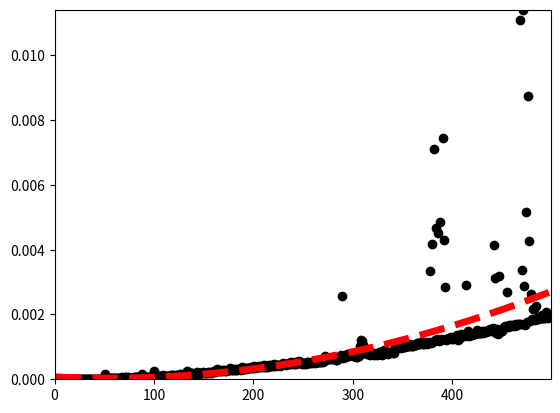

Write Python code to recreate this figure.
# -*- coding: utf-8 -*-
import random
import numpy
import math
import time
import matplotlib.pyplot as plt
from scipy.optimize import curve_fit
from numpy import arange

def achaPivo (vetor, esquerda, direita):
  pivo = 0;
  pos = esquerda + 1

  while pos <= direita:
    if vetor[pos] >= vetor[pos-1]: 
      pos+=1
    else:
      pivo = pos
      pos = direita + 1

  return pivo

def particao (vetor, esquerda, direita, pivo):
  #while esquerda <= direita:
  while vetor[esquerda] < pivo:
    esquerda+=1
  while vetor[direita] > pivo:
    direita-=1
  if esquerda <= direita:
    troca = vetor[esquerda]
    vetor[esquerda] = vetor[direita]
    vetor[direita] = troca
    esquerda+=1
    direita-=1
  return direita

  
def kesimo(vetor,esquerda,direita,k):
  if esquerda < direita:
    pivo = achaPivo(vetor, esquerda, direita)  
    p = particao(vetor, esquerda, direita, vetor[pivo-1])
    if(p > k):
      kesimo(vetor, esquerda, p , k)
    elif(p < k):
      kesimo(vetor, p+1, direita , k)
  else:
    return vetor[esquerda]


###################################
### Níveis de desordem da lista ###
###################################

ListaCrescente = range(0, 11) # Melhor caso
# print ListaCrescente
ListaSemiOrdenada = list(random.sample(range(0, 11), 10)) # Caso médio
# print ListaSemiOrdenada
ListaDecrescente = list(reversed(range(0, 11))) # Pior caso
# print ListaDecrescente


EixoTempo = []
EixoNumeroEntrada = []
EixoNN = []
EixoNLog = []
xlim = 0
x = []

EixoNumeroEntradaC = []
EixoTempoC = []

def AjusteQuadratico(x, a, b, c):
	return a * x * x + b * x + c

for h in range (1, 500):
	
	ListaDecrescente = list(reversed(range(0, h+2)))

	TempoInicio = time.time()
	direita = len(ListaDecrescente)-1
	kesimo(ListaDecrescente,0,direita, (direita)/2)
	TempoFinal = time.time() - TempoInicio

	EixoTempo.append(TempoFinal)
	EixoNumeroEntrada.append(h)


	#ListaCrescente = range(0, 11)
	
	#TempoInicioC = time.time()
	#QuickSort(ListaCrescente)
	#TempoFinalC = time.time() - TempoInicioC

	#EixoTempoC.append(TempoFinalC)
	#EixoNumeroEntradaC.append(h)

	#EixoNN.append(h * h)
	#EixoNLog.append(h * math.log(h))

	#print "Tempo de execução: ", TempoFinal
	xlim = h

popt, _ = curve_fit(AjusteQuadratico, EixoNumeroEntrada, EixoTempo)
a, b, c = popt
x = arange(min(EixoNumeroEntrada), max(EixoNumeroEntrada), 1)
y = AjusteQuadratico(x, a, b, c)
#print "Lista ordenada: ", ListaDecrescente

plt.xlim(0, xlim)
plt.ylim(0, max(EixoTempo))
plt.scatter(EixoNumeroEntrada, EixoTempo, color='black')
plt.plot(x, y, '--',  linewidth=5, color='red')
#plt.scatter(EixoNumeroEntradaC, EixoTempoC, color='red')
#plt.plot(EixoNumeroEntrada, EixoNN)
#plt.plot(EixoNumeroEntrada, EixoNLog)
plt.show()





